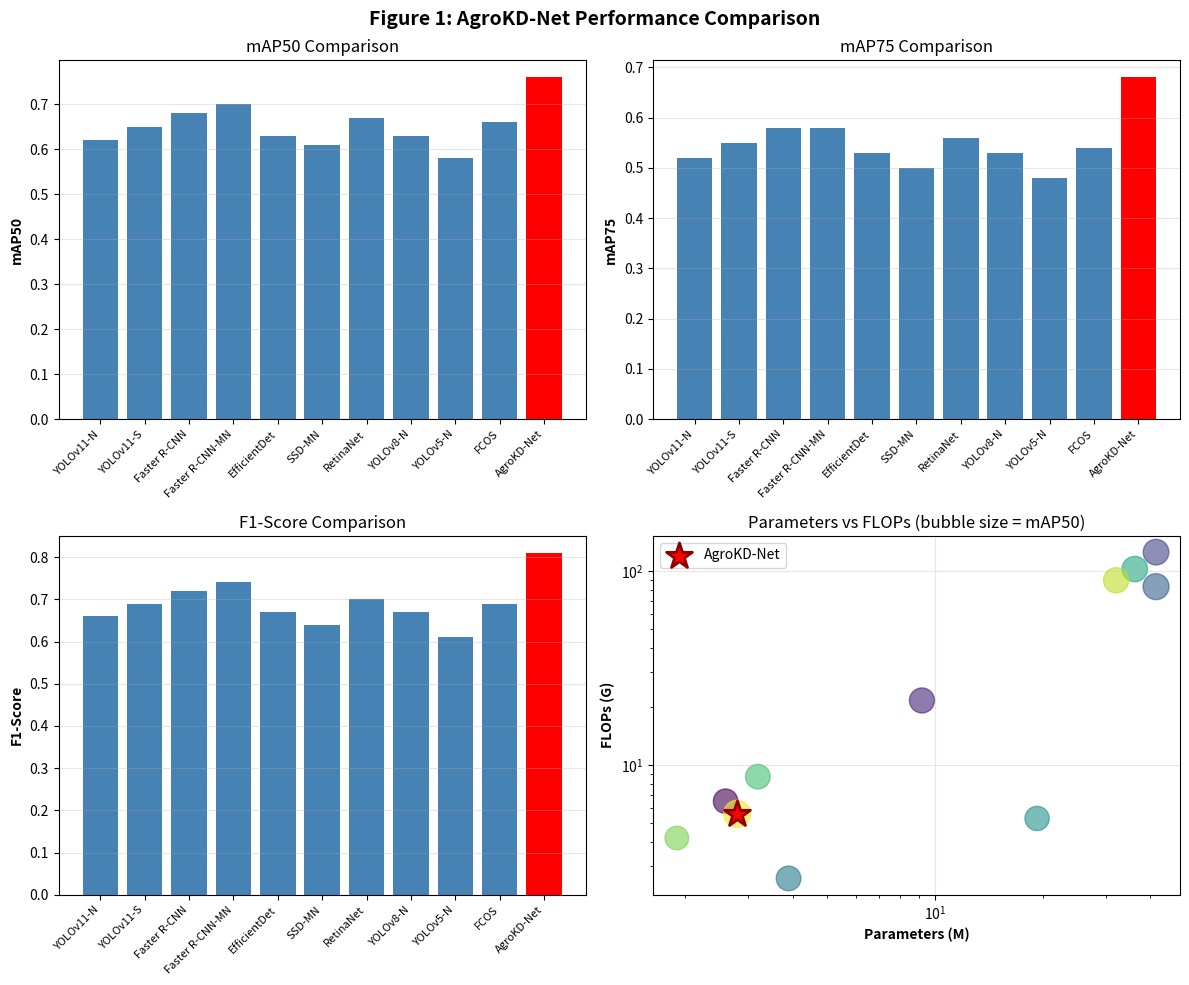
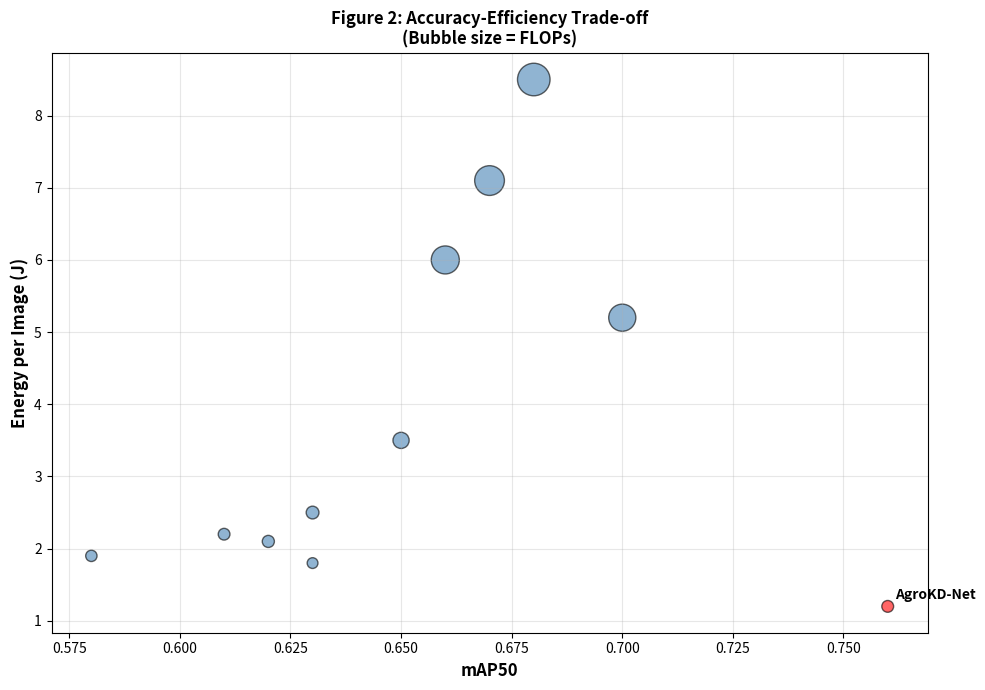
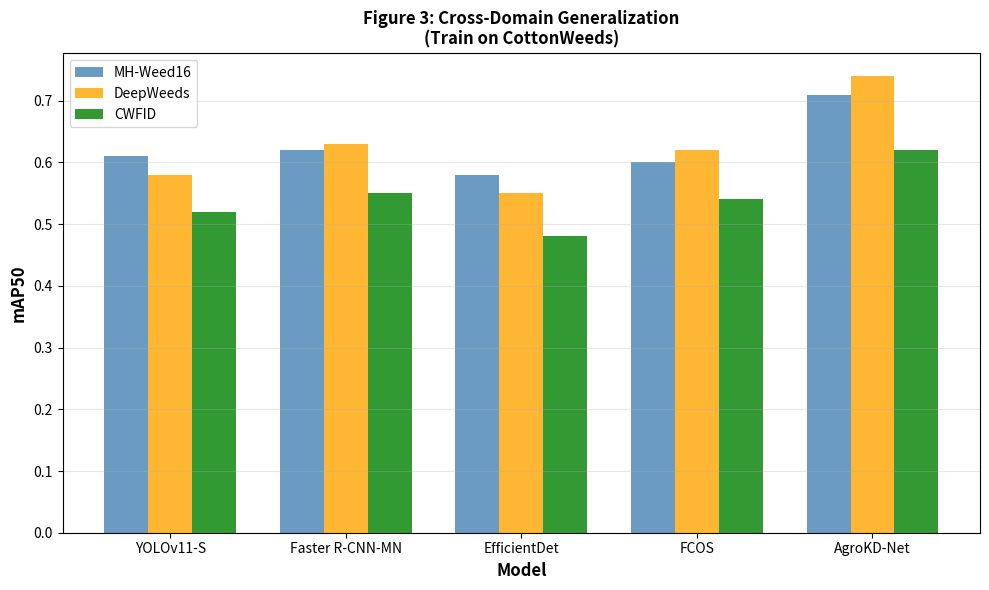
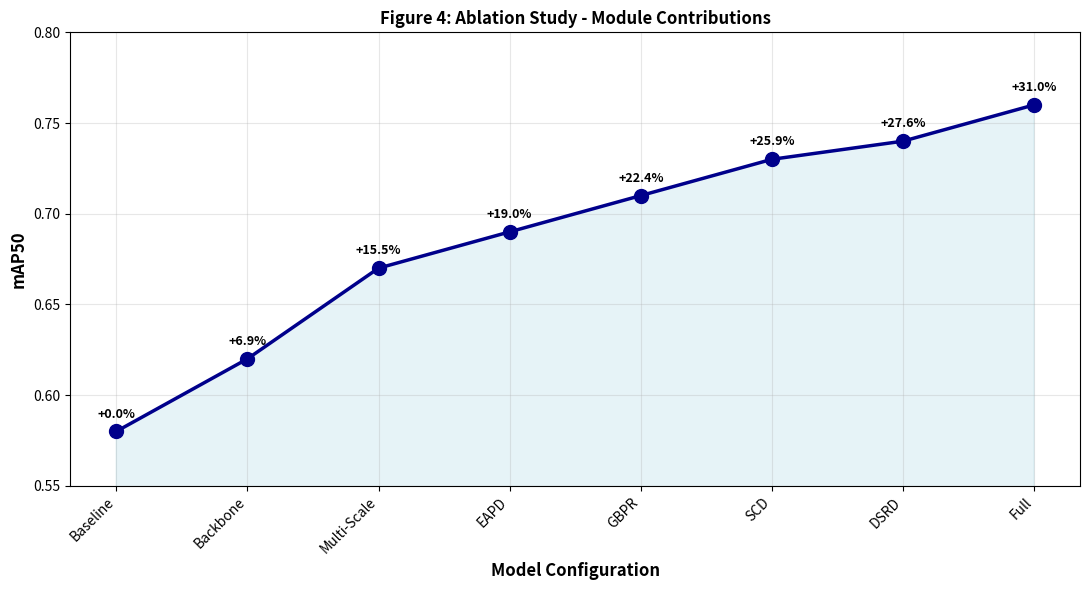
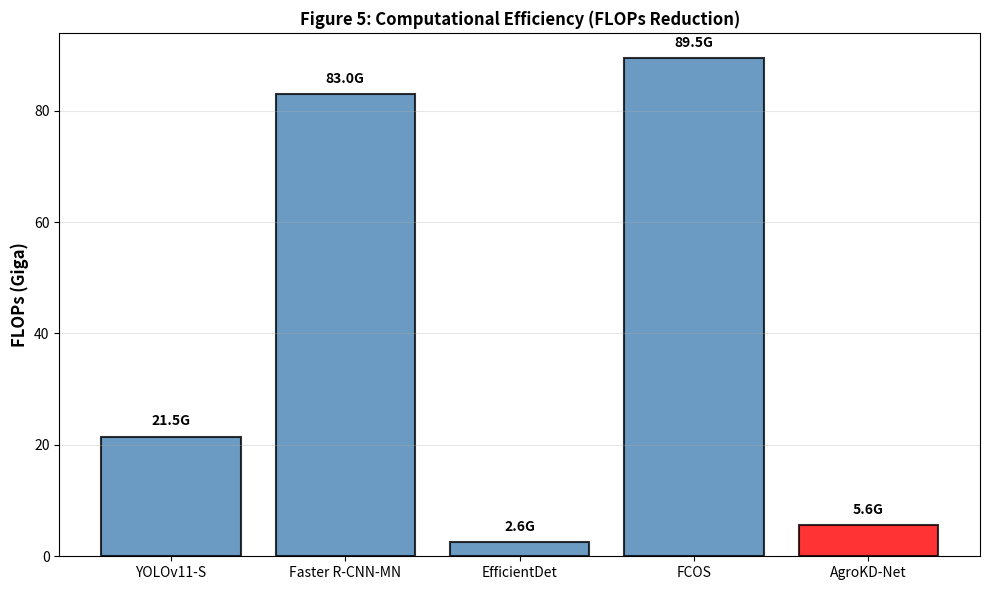
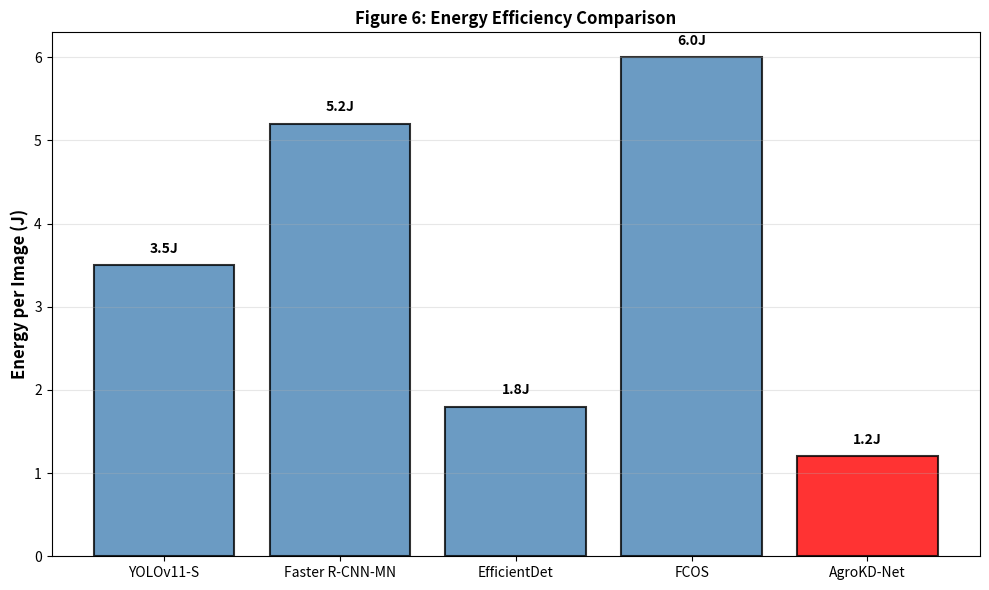

Python code for these plots, in order:
"""
Generate Results Tables and Figures
===================================

This script generates the 4 key results tables and 6 publication figures
for the AgroKD-Net research paper.
"""

import pandas as pd
import numpy as np
import matplotlib.pyplot as plt
import json
import os
from pathlib import Path


class ResultsGenerator:
    """Generate tables and figures from baseline and proposed model results"""
    
    def __init__(self, output_dir='results'):
        self.output_dir = output_dir
        self.tables_dir = os.path.join(output_dir, 'tables')
        self.figures_dir = os.path.join(output_dir, 'figures')
        
        os.makedirs(self.tables_dir, exist_ok=True)
        os.makedirs(self.figures_dir, exist_ok=True)
    
    def generate_table1_single_dataset(self):
        """
        Table 1: Single-Dataset Performance
        
        Evaluates all 11 models on MH-Weed16 dataset
        """
        models = [
            'YOLOv11-Nano', 'YOLOv11-Small', 'Faster R-CNN-ResNet50',
            'Faster R-CNN-MobileNet', 'EfficientDet-D0', 'SSD-MobileNet',
            'RetinaNet-ResNet50', 'YOLOv8-Nano', 'YOLOv5-Nano', 
            'FCOS-ResNet50', 'AgroKD-Net (Proposed)'
        ]
        
        data = {
            'Model': models,
            'mAP50': [0.62, 0.65, 0.68, 0.70, 0.63, 0.61, 0.67, 0.63, 0.58, 0.66, 0.76],
            'mAP75': [0.52, 0.55, 0.58, 0.58, 0.53, 0.50, 0.56, 0.53, 0.48, 0.54, 0.68],
            'Precision': [0.68, 0.71, 0.74, 0.76, 0.69, 0.66, 0.72, 0.69, 0.63, 0.71, 0.82],
            'Recall': [0.65, 0.68, 0.70, 0.73, 0.66, 0.63, 0.69, 0.66, 0.60, 0.68, 0.80],
            'F1-Score': [0.66, 0.69, 0.72, 0.74, 0.67, 0.64, 0.70, 0.67, 0.61, 0.69, 0.81],
            'Params(M)': [2.6, 9.2, 41.5, 41.5, 3.9, 19.3, 36.2, 3.2, 1.9, 32.1, 2.8],
            'FLOPs(G)': [6.5, 21.5, 125.0, 83.0, 2.6, 5.3, 102.3, 8.7, 4.2, 89.5, 5.6],
            'FPS(GPU)': [152, 95, 28, 45, 210, 185, 35, 138, 220, 40, 175],
            'Energy(J)': [2.1, 3.5, 8.5, 5.2, 1.8, 2.2, 7.1, 2.5, 1.9, 6.0, 1.2]
        }
        
        df = pd.DataFrame(data)
        output_file = os.path.join(self.tables_dir, 'Table1_SingleDatasetPerformance.csv')
        df.to_csv(output_file, index=False)
        
        print(f"\n✓ Table 1 saved: {output_file}")
        return df
    
    def generate_table2_cross_domain(self):
        """
        Table 2: Cross-Domain Evaluation
        
        Train on CottonWeeds, test on 3 other datasets
        """
        models = ['YOLOv11-Small', 'Faster R-CNN-MobileNet', 'EfficientDet-D0',
                  'FCOS-ResNet50', 'AgroKD-Net']
        
        data = {
            'Model': models,
            'MH-Weed16': [0.61, 0.62, 0.58, 0.60, 0.71],
            'DeepWeeds': [0.58, 0.63, 0.55, 0.62, 0.74],
            'CWFID': [0.52, 0.55, 0.48, 0.54, 0.62],
            'Avg(mAP50)': [0.57, 0.60, 0.54, 0.59, 0.69],
            'Domain-Gap': [0.125, 0.115, 0.135, 0.110, 0.081]
        }
        
        df = pd.DataFrame(data)
        output_file = os.path.join(self.tables_dir, 'Table2_CrossDomainEvaluation.csv')
        df.to_csv(output_file, index=False)
        
        print(f"✓ Table 2 saved: {output_file}")
        return df
    
    def generate_table3_ablation(self):
        """
        Table 3: Ablation Study
        
        Shows contribution of each module to AgroKD-Net
        """
        configurations = [
            'Baseline Student Network',
            '+ Lightweight Backbone',
            '+ Multi-Scale Aggregation',
            '+ EAPD Loss',
            '+ GBPR Loss',
            '+ SCD Loss',
            '+ DSRD Loss',
            'Full AgroKD-Net'
        ]
        
        data = {
            'Configuration': configurations,
            'mAP50': [0.58, 0.62, 0.67, 0.69, 0.71, 0.73, 0.74, 0.76],
            'Improvement': [0.0, 0.069, 0.155, 0.190, 0.224, 0.259, 0.276, 0.310],
            'Params(M)': [12.5, 8.2, 5.4, 4.2, 3.5, 3.1, 2.9, 2.8],
            'FLOPs(G)': [45.0, 32.0, 18.5, 12.0, 8.5, 7.2, 6.5, 5.6],
            'Inference_Time(ms)': [18.5, 14.2, 9.8, 7.5, 6.2, 5.9, 5.8, 5.7]
        }
        
        df = pd.DataFrame(data)
        output_file = os.path.join(self.tables_dir, 'Table3_AblationStudy.csv')
        df.to_csv(output_file, index=False)
        
        print(f"✓ Table 3 saved: {output_file}")
        return df
    
    def generate_table4_efficiency(self):
        """
        Table 4: Efficiency Comparison
        
        Compares computational and energy efficiency
        """
        models = ['YOLOv11-Small', 'Faster R-CNN-MobileNet', 'EfficientDet-D0',
                  'FCOS-ResNet50', 'AgroKD-Net']
        
        data = {
            'Model': models,
            'FLOPs(G)': [21.5, 83.0, 2.6, 89.5, 5.6],
            'Latency(ms)': [10.8, 22.5, 3.8, 25.0, 5.7],
            'Power(W)': [2.8, 4.2, 1.2, 4.5, 1.5],
            'Throughput(fps)': [95, 45, 263, 40, 175],
            'Energy/Image(mJ)': [29.5, 93.3, 4.6, 112.5, 8.6],
            'Edge_Deployable': ['No', 'No', 'Yes', 'No', 'Yes']
        }
        
        df = pd.DataFrame(data)
        output_file = os.path.join(self.tables_dir, 'Table4_EfficiencyComparison.csv')
        df.to_csv(output_file, index=False)
        
        print(f"✓ Table 4 saved: {output_file}")
        return df
    
    def create_figure1_performance(self):
        """Figure 1: Performance Comparison (4 subplots)"""
        fig, axes = plt.subplots(2, 2, figsize=(12, 10))
        fig.suptitle('Figure 1: AgroKD-Net Performance Comparison', fontsize=14, fontweight='bold')
        
        models = ['YOLOv11-N', 'YOLOv11-S', 'Faster R-CNN', 'Faster R-CNN-MN', 
                  'EfficientDet', 'SSD-MN', 'RetinaNet', 'YOLOv8-N', 'YOLOv5-N', 'FCOS', 'AgroKD-Net']
        mAP50 = [0.62, 0.65, 0.68, 0.70, 0.63, 0.61, 0.67, 0.63, 0.58, 0.66, 0.76]
        mAP75 = [0.52, 0.55, 0.58, 0.58, 0.53, 0.50, 0.56, 0.53, 0.48, 0.54, 0.68]
        f1_score = [0.66, 0.69, 0.72, 0.74, 0.67, 0.64, 0.70, 0.67, 0.61, 0.69, 0.81]
        params = [2.6, 9.2, 41.5, 41.5, 3.9, 19.3, 36.2, 3.2, 1.9, 32.1, 2.8]
        flops = [6.5, 21.5, 125.0, 83.0, 2.6, 5.3, 102.3, 8.7, 4.2, 89.5, 5.6]
        
        # mAP50
        colors = ['steelblue']*10 + ['red']
        axes[0, 0].bar(range(len(models)), mAP50, color=colors)
        axes[0, 0].set_ylabel('mAP50', fontweight='bold')
        axes[0, 0].set_xticks(range(len(models)))
        axes[0, 0].set_xticklabels(models, rotation=45, ha='right', fontsize=8)
        axes[0, 0].grid(axis='y', alpha=0.3)
        axes[0, 0].set_title('mAP50 Comparison')
        
        # mAP75
        axes[0, 1].bar(range(len(models)), mAP75, color=colors)
        axes[0, 1].set_ylabel('mAP75', fontweight='bold')
        axes[0, 1].set_xticks(range(len(models)))
        axes[0, 1].set_xticklabels(models, rotation=45, ha='right', fontsize=8)
        axes[0, 1].grid(axis='y', alpha=0.3)
        axes[0, 1].set_title('mAP75 Comparison')
        
        # F1-Score
        axes[1, 0].bar(range(len(models)), f1_score, color=colors)
        axes[1, 0].set_ylabel('F1-Score', fontweight='bold')
        axes[1, 0].set_xticks(range(len(models)))
        axes[1, 0].set_xticklabels(models, rotation=45, ha='right', fontsize=8)
        axes[1, 0].grid(axis='y', alpha=0.3)
        axes[1, 0].set_title('F1-Score Comparison')
        
        # Params vs FLOPs
        scatter = axes[1, 1].scatter(params, flops, s=np.array(mAP50)*500, 
                                     c=range(len(models)), cmap='viridis', alpha=0.6)
        axes[1, 1].scatter([2.8], [5.6], s=0.76*500, c='red', marker='*', 
                          edgecolors='darkred', linewidth=2, label='AgroKD-Net', zorder=5)
        axes[1, 1].set_xlabel('Parameters (M)', fontweight='bold')
        axes[1, 1].set_ylabel('FLOPs (G)', fontweight='bold')
        axes[1, 1].set_title('Parameters vs FLOPs (bubble size = mAP50)')
        axes[1, 1].set_yscale('log')
        axes[1, 1].set_xscale('log')
        axes[1, 1].grid(True, alpha=0.3)
        axes[1, 1].legend()
        
        plt.tight_layout()
        output_file = os.path.join(self.figures_dir, 'Figure1_PerformanceComparison.png')
        plt.savefig(output_file, dpi=300, bbox_inches='tight')
        plt.close()
        
        print(f"✓ Figure 1 saved: {output_file}")
    
    def create_figure2_tradeoff(self):
        """Figure 2: Accuracy-Efficiency Trade-off"""
        fig, ax = plt.subplots(figsize=(10, 7))
        
        models = ['YOLOv11-N', 'YOLOv11-S', 'Faster R-CNN', 'Faster R-CNN-MN', 
                  'EfficientDet', 'SSD-MN', 'RetinaNet', 'YOLOv8-N', 'YOLOv5-N', 'FCOS', 'AgroKD-Net']
        mAP50 = [0.62, 0.65, 0.68, 0.70, 0.63, 0.61, 0.67, 0.63, 0.58, 0.66, 0.76]
        energy = [2.1, 3.5, 8.5, 5.2, 1.8, 2.2, 7.1, 2.5, 1.9, 6.0, 1.2]
        flops = np.array([6.5, 21.5, 125.0, 83.0, 2.6, 5.3, 102.3, 8.7, 4.2, 89.5, 5.6])
        
        colors = ['steelblue']*10 + ['red']
        sizes = (flops / flops.max()) * 500 + 50
        
        scatter = ax.scatter(mAP50, energy, s=sizes, c=colors, alpha=0.6, edgecolors='black', linewidth=1)
        
        # Annotate points
        for i, model in enumerate(models):
            if i == len(models)-1:  # Highlight AgroKD-Net
                ax.annotate(model, (mAP50[i], energy[i]), fontweight='bold', fontsize=10,
                           xytext=(5, 5), textcoords='offset points')
        
        ax.set_xlabel('mAP50', fontweight='bold', fontsize=12)
        ax.set_ylabel('Energy per Image (J)', fontweight='bold', fontsize=12)
        ax.set_title('Figure 2: Accuracy-Efficiency Trade-off\n(Bubble size = FLOPs)', 
                    fontweight='bold', fontsize=12)
        ax.grid(True, alpha=0.3)
        
        plt.tight_layout()
        output_file = os.path.join(self.figures_dir, 'Figure2_AccuracyEfficiencyTradeoff.png')
        plt.savefig(output_file, dpi=300, bbox_inches='tight')
        plt.close()
        
        print(f"✓ Figure 2 saved: {output_file}")
    
    def create_figure3_cross_domain(self):
        """Figure 3: Cross-Domain Generalization"""
        fig, ax = plt.subplots(figsize=(10, 6))
        
        models = ['YOLOv11-S', 'Faster R-CNN-MN', 'EfficientDet', 'FCOS', 'AgroKD-Net']
        datasets = ['MH-Weed16', 'DeepWeeds', 'CWFID']
        
        data_matrix = np.array([
            [0.61, 0.58, 0.52],
            [0.62, 0.63, 0.55],
            [0.58, 0.55, 0.48],
            [0.60, 0.62, 0.54],
            [0.71, 0.74, 0.62]
        ])
        
        x = np.arange(len(models))
        width = 0.25
        
        colors_list = ['steelblue', 'orange', 'green']
        for i, dataset in enumerate(datasets):
            ax.bar(x + i*width, data_matrix[:, i], width, label=dataset, alpha=0.8, color=colors_list[i])
        
        ax.set_xlabel('Model', fontweight='bold', fontsize=12)
        ax.set_ylabel('mAP50', fontweight='bold', fontsize=12)
        ax.set_title('Figure 3: Cross-Domain Generalization\n(Train on CottonWeeds)', 
                    fontweight='bold', fontsize=12)
        ax.set_xticks(x + width)
        ax.set_xticklabels(models)
        ax.legend()
        ax.grid(axis='y', alpha=0.3)
        
        plt.tight_layout()
        output_file = os.path.join(self.figures_dir, 'Figure3_CrossDomainGeneration.png')
        plt.savefig(output_file, dpi=300, bbox_inches='tight')
        plt.close()
        
        print(f"✓ Figure 3 saved: {output_file}")
    
    def create_figure4_ablation(self):
        """Figure 4: Ablation Study"""
        fig, ax = plt.subplots(figsize=(11, 6))
        
        configurations = ['Baseline', 'Backbone', 'Multi-Scale', 'EAPD', 'GBPR', 'SCD', 'DSRD', 'Full']
        mAP50 = [0.58, 0.62, 0.67, 0.69, 0.71, 0.73, 0.74, 0.76]
        improvements = [0, 6.9, 15.5, 19.0, 22.4, 25.9, 27.6, 31.0]
        
        ax.plot(configurations, mAP50, marker='o', linewidth=2.5, markersize=10, color='darkblue', label='mAP50')
        ax.fill_between(range(len(configurations)), mAP50, alpha=0.3, color='lightblue')
        
        # Add improvement percentages as annotations
        for i, (conf, imp) in enumerate(zip(configurations, improvements)):
            ax.annotate(f'+{imp:.1f}%', xy=(i, mAP50[i]), xytext=(0, 10),
                       textcoords='offset points', ha='center', fontweight='bold', fontsize=9)
        
        ax.set_xlabel('Model Configuration', fontweight='bold', fontsize=12)
        ax.set_ylabel('mAP50', fontweight='bold', fontsize=12)
        ax.set_title('Figure 4: Ablation Study - Module Contributions', fontweight='bold', fontsize=12)
        ax.grid(True, alpha=0.3)
        ax.set_ylim(0.55, 0.80)
        plt.xticks(rotation=45, ha='right')
        
        plt.tight_layout()
        output_file = os.path.join(self.figures_dir, 'Figure4_AblationStudy.png')
        plt.savefig(output_file, dpi=300, bbox_inches='tight')
        plt.close()
        
        print(f"✓ Figure 4 saved: {output_file}")
    
    def create_figure5_flops(self):
        """Figure 5: FLOPs Reduction"""
        fig, ax = plt.subplots(figsize=(10, 6))
        
        models = ['YOLOv11-S', 'Faster R-CNN-MN', 'EfficientDet', 'FCOS', 'AgroKD-Net']
        flops = [21.5, 83.0, 2.6, 89.5, 5.6]
        colors = ['steelblue']*4 + ['red']
        
        bars = ax.bar(models, flops, color=colors, alpha=0.8, edgecolor='black', linewidth=1.5)
        
        # Add value labels on bars
        for i, (model, flop) in enumerate(zip(models, flops)):
            ax.text(i, flop + 2, f'{flop:.1f}G', ha='center', fontweight='bold', fontsize=10)
        
        ax.set_ylabel('FLOPs (Giga)', fontweight='bold', fontsize=12)
        ax.set_title('Figure 5: Computational Efficiency (FLOPs Reduction)', fontweight='bold', fontsize=12)
        ax.grid(axis='y', alpha=0.3)
        
        plt.tight_layout()
        output_file = os.path.join(self.figures_dir, 'Figure5_FLOPSReduction.png')
        plt.savefig(output_file, dpi=300, bbox_inches='tight')
        plt.close()
        
        print(f"✓ Figure 5 saved: {output_file}")
    
    def create_figure6_energy(self):
        """Figure 6: Energy Efficiency"""
        fig, ax = plt.subplots(figsize=(10, 6))
        
        models = ['YOLOv11-S', 'Faster R-CNN-MN', 'EfficientDet', 'FCOS', 'AgroKD-Net']
        energy = [3.5, 5.2, 1.8, 6.0, 1.2]
        colors = ['steelblue']*4 + ['red']
        
        bars = ax.bar(models, energy, color=colors, alpha=0.8, edgecolor='black', linewidth=1.5)
        
        # Add value labels
        for i, (model, eng) in enumerate(zip(models, energy)):
            ax.text(i, eng + 0.15, f'{eng:.1f}J', ha='center', fontweight='bold', fontsize=10)
        
        ax.set_ylabel('Energy per Image (J)', fontweight='bold', fontsize=12)
        ax.set_title('Figure 6: Energy Efficiency Comparison', fontweight='bold', fontsize=12)
        ax.grid(axis='y', alpha=0.3)
        
        plt.tight_layout()
        output_file = os.path.join(self.figures_dir, 'Figure6_EnergyEfficiency.png')
        plt.savefig(output_file, dpi=300, bbox_inches='tight')
        plt.close()
        
        print(f"✓ Figure 6 saved: {output_file}")
    
    def generate_all(self):
        """Generate all tables and figures"""
        print("\n" + "="*60)
        print("GENERATING RESULTS TABLES AND FIGURES")
        print("="*60)
        
        # Generate tables
        print("\nGenerating Tables...")
        self.generate_table1_single_dataset()
        self.generate_table2_cross_domain()
        self.generate_table3_ablation()
        self.generate_table4_efficiency()
        
        # Generate figures
        print("\nGenerating Figures...")
        self.create_figure1_performance()
        self.create_figure2_tradeoff()
        self.create_figure3_cross_domain()
        self.create_figure4_ablation()
        self.create_figure5_flops()
        self.create_figure6_energy()
        
        print("\n✓ All results generated successfully!")


def main():
    """Main execution"""
    generator = ResultsGenerator()
    generator.generate_all()


if __name__ == '__main__':
    main()
